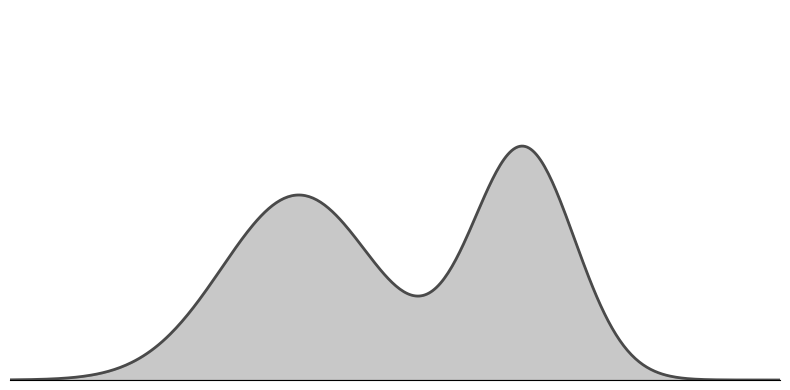
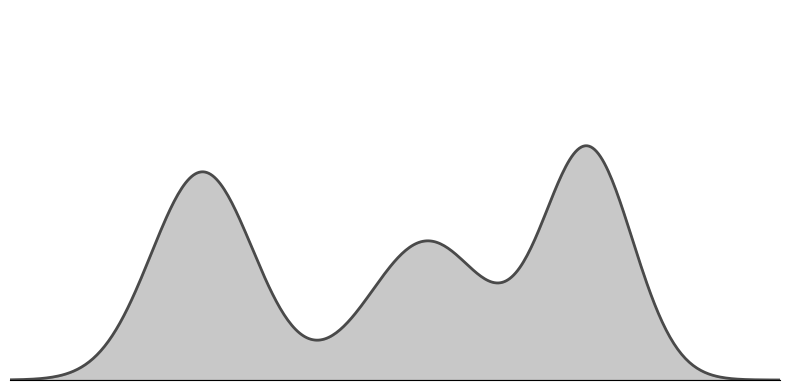
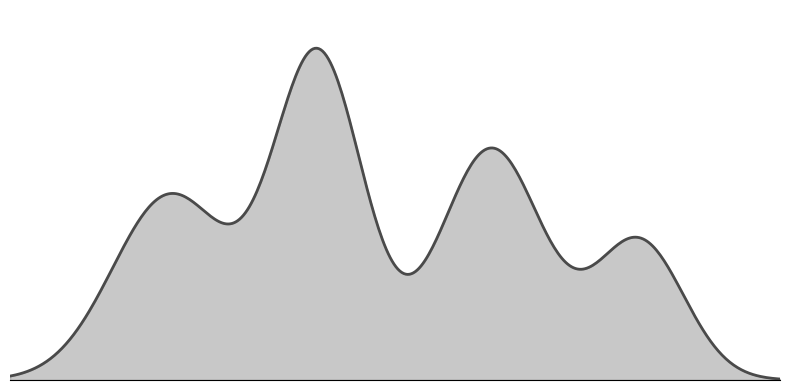

These figures' Python source, in order:
import numpy as np
import matplotlib.pyplot as plt
import os
os.makedirs("figures/distribution", exist_ok=True)

# 设置中文字体支持
plt.rcParams['font.sans-serif'] = ['SimHei', 'DejaVu Sans']
plt.rcParams['axes.unicode_minus'] = False

# 生成x轴数据
x = np.linspace(-6, 6, 400)

# 定义颜色
# 可选颜色方案（参考plot_gaussian.py）：
# color = '#1f77b4'      # 蓝色 - 经典配色，适合通用场景
# color = '#2ca02c'      # 绿色 - 清新自然，适合表示正面指标
# color = '#ff7f0e'      # 橙色 - 温暖醒目，适合强调重点
# color = '#9467bd'      # 紫色 - 优雅现代，适合科技感展示
color = '#4a4a4a'  # 深灰色 - 专业稳重，适合学术图表

# 定义多峰分布函数
def multi_peak_distribution(x, peaks):
    """生成多峰分布，峰高、位置、宽度都不规则，更自然
    peaks: 峰值数量
    """
    y = np.zeros_like(x)

    # 为不同数量的峰定义不同的参数（位置、高度、宽度）
    if peaks == 2:
        peak_params = [
            {'pos': -1.5, 'height': 0.4, 'width': 1.2},
            {'pos': 2.0, 'height': 0.5, 'width': 0.8},
        ]
    elif peaks == 3:
        peak_params = [
            {'pos': -3.0, 'height': 0.45, 'width': 0.8},
            {'pos': 0.5, 'height': 0.3, 'width': 0.9},
            {'pos': 3.0, 'height': 0.5, 'width': 0.7},
        ]
    else:  # peaks == 4
        peak_params = [
            {'pos': -3.5, 'height': 0.4, 'width': 0.9},
            {'pos': -1.2, 'height': 0.7, 'width': 0.7},
            {'pos': 1.5, 'height': 0.5, 'width': 0.8},
            {'pos': 3.8, 'height': 0.3, 'width': 0.7},
        ]

    # 叠加各个峰
    for param in peak_params:
        peak = param['height'] * np.exp(-(x - param['pos'])**2 / (2 * param['width']**2))
        y += peak

    return y

# 创建三种多峰分布
peak_configs = [
    (2, 'two_peak'),
    (3, 'three_peak'),
    (4, 'four_peak')
]

for n_peaks, filename in peak_configs:
    fig, ax = plt.subplots(figsize=(8, 4))

    # 计算多峰分布
    y = multi_peak_distribution(x, n_peaks)

    # 填充曲线下方的区域
    ax.fill_between(x, y, alpha=0.3, color=color)

    # 绘制曲线
    ax.plot(x, y, color=color, linewidth=2)

    # 只保留x轴
    ax.spines['left'].set_visible(False)
    ax.spines['right'].set_visible(False)
    ax.spines['top'].set_visible(False)

    # 设置x轴位置在底部
    ax.spines['bottom'].set_position('zero')

    # 去除刻度和标签
    ax.set_xticks([])
    ax.set_yticks([])

    # 去除刻度线
    ax.tick_params(left=False, bottom=False)

    # 设置坐标范围
    ax.set_xlim(-6, 6)
    ax.set_ylim(0, 0.8)

    # 去除边框外的边距
    plt.tight_layout()

    # 保存文件
    output_filename = f'figures/distribution/{filename}.png'
    plt.savefig(output_filename, dpi=300, bbox_inches='tight',
                pad_inches=0.05, transparent=True)
    plt.close()

    print(f'已保存: {output_filename}')

print('\n全部完成！生成了三种多峰分布图。')
